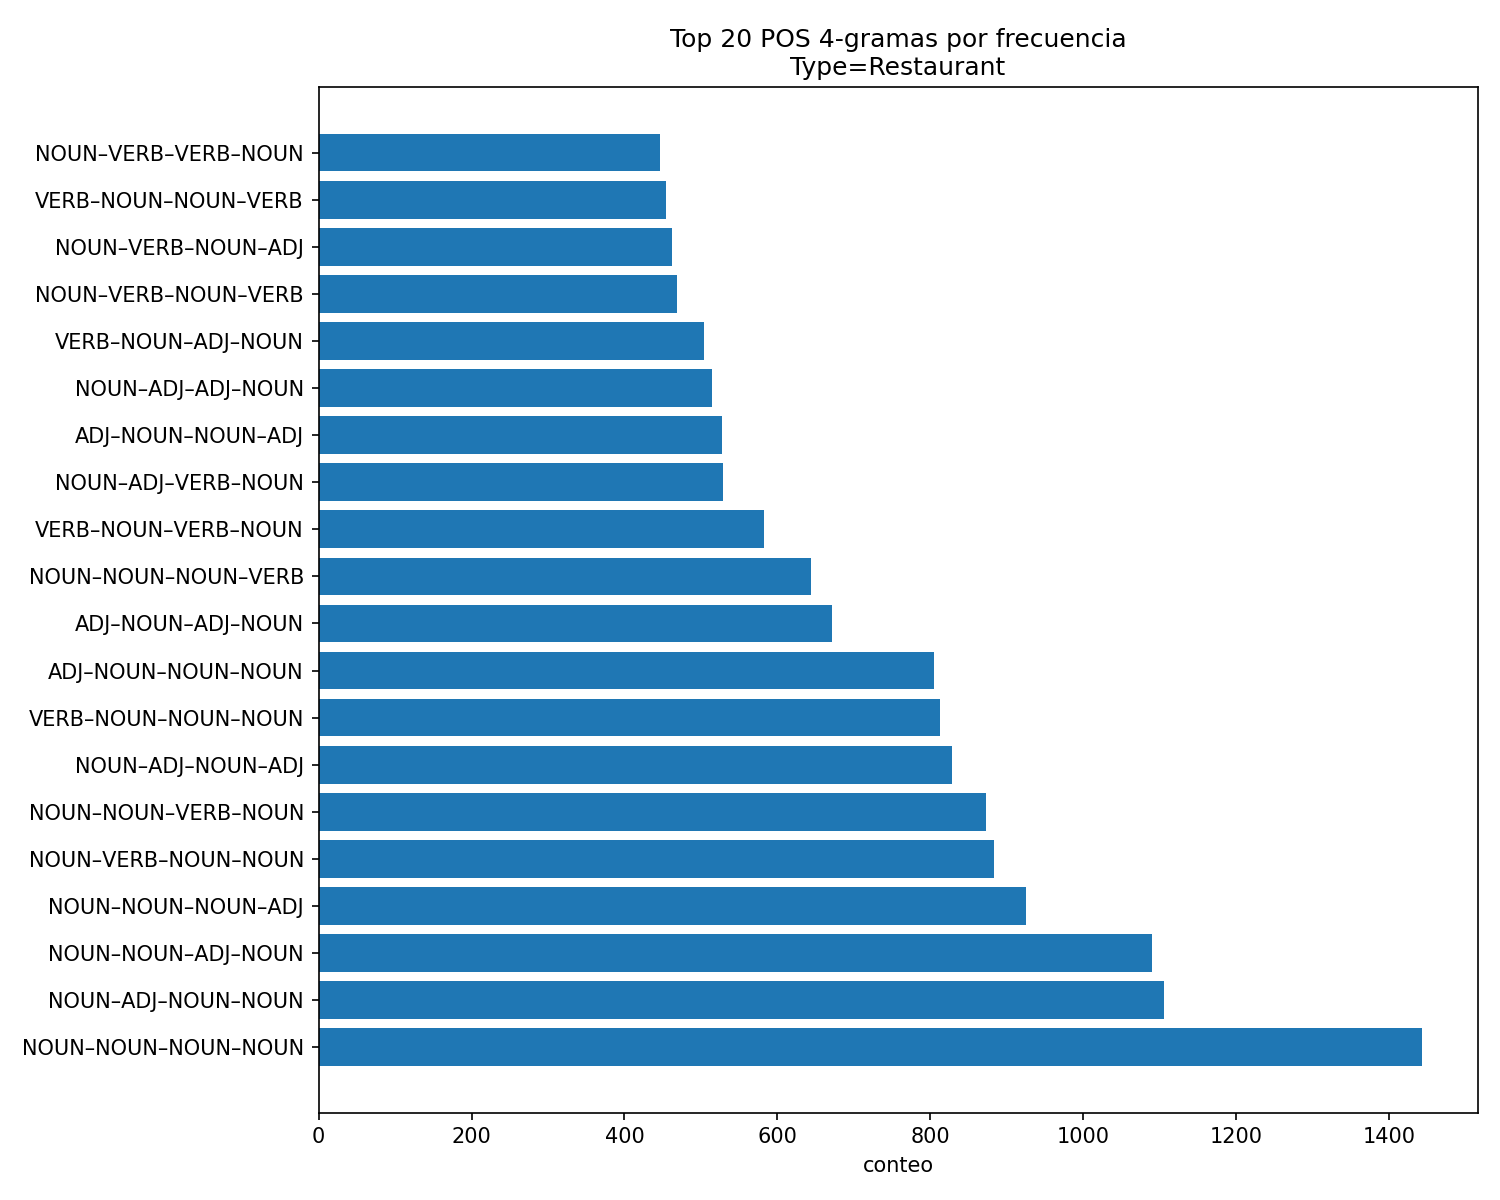

Values plotted in this chart, from the file beside it:
pos4, count, prob
('NOUN', 'NOUN', 'NOUN', 'NOUN'), 1443, 0.03646
('NOUN', 'ADJ', 'NOUN', 'NOUN'), 1105, 0.02792
('NOUN', 'NOUN', 'ADJ', 'NOUN'), 1089, 0.02752
('NOUN', 'NOUN', 'NOUN', 'ADJ'), 925, 0.02337
('NOUN', 'VERB', 'NOUN', 'NOUN'), 883, 0.02231
('NOUN', 'NOUN', 'VERB', 'NOUN'), 872, 0.02203
('NOUN', 'ADJ', 'NOUN', 'ADJ'), 828, 0.02092
('VERB', 'NOUN', 'NOUN', 'NOUN'), 813, 0.02054
('ADJ', 'NOUN', 'NOUN', 'NOUN'), 804, 0.02032
('ADJ', 'NOUN', 'ADJ', 'NOUN'), 671, 0.01695
('NOUN', 'NOUN', 'NOUN', 'VERB'), 644, 0.01627
('VERB', 'NOUN', 'VERB', 'NOUN'), 583, 0.01473
('NOUN', 'ADJ', 'VERB', 'NOUN'), 529, 0.01337
('ADJ', 'NOUN', 'NOUN', 'ADJ'), 527, 0.01332
('NOUN', 'ADJ', 'ADJ', 'NOUN'), 515, 0.01301
('VERB', 'NOUN', 'ADJ', 'NOUN'), 504, 0.01273
('NOUN', 'VERB', 'NOUN', 'VERB'), 468, 0.01183
('NOUN', 'VERB', 'NOUN', 'ADJ'), 462, 0.01167
('VERB', 'NOUN', 'NOUN', 'VERB'), 454, 0.01147
('NOUN', 'VERB', 'VERB', 'NOUN'), 447, 0.01129
